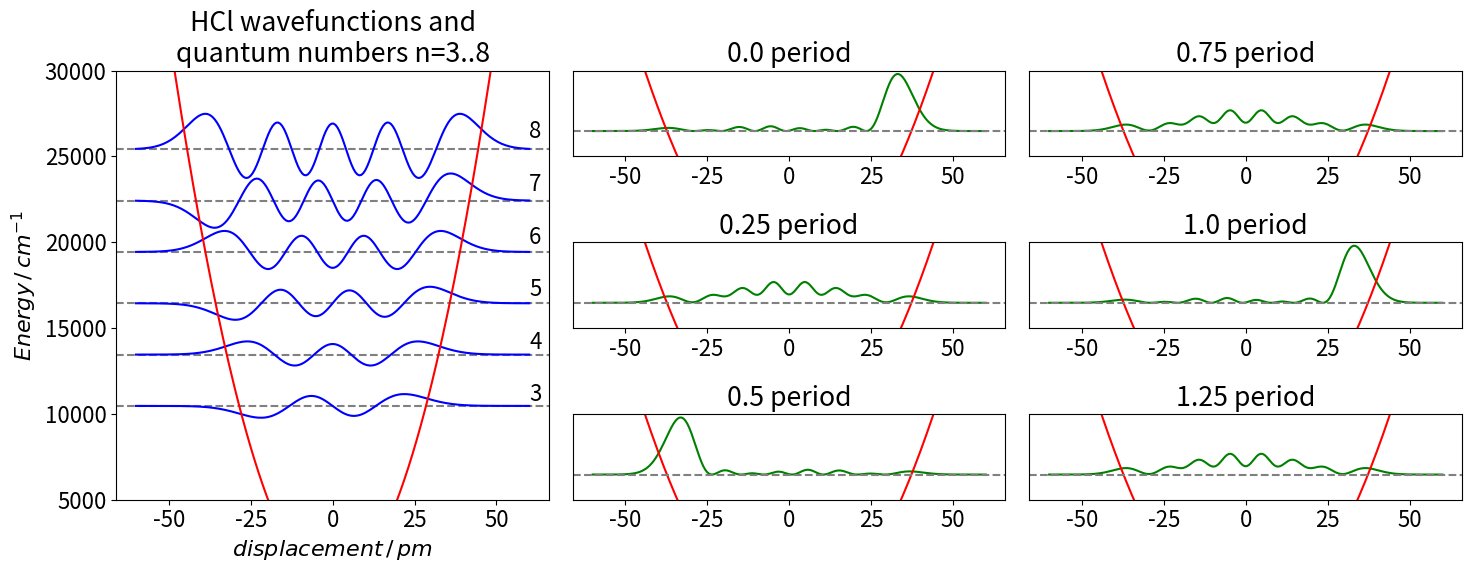

The matplotlib source for this figure:
#!/usr/bin/env python
# coding: utf-8

# # 9 Quantum superposition and wavepackets.

# In[1]:


# import all python add-ons etc that will be needed later on
get_ipython().run_line_magic('matplotlib', 'inline')
import numpy as np
import matplotlib.pyplot as plt
plt.rcParams.update({'font.size': 14})  # set font size for plots


# ## 9 Wavepackets and superposition.
# 
# In calculating the energy and wavefunctions of the harmonic oscillator, hydrogen atoms, the rigid rotor, and many similar problems, the time-independent Schroedinger equation, $H\psi = E\psi$, is used. However, many processes evolve in time and then a time-dependent form of the equation must be used and this is 
# 
# $$\displaystyle H\psi = i\hbar \frac{d\psi}{dt}  \qquad\tag{49}$$
# 
# where $H$ is the Hamiltonian operator. The wavefunction must now depend upon time or its derivative would be zero. In some experiments a superposition of different wavefunctions is unavoidable and a non-stationary state is produced which must evolve with time if the energy levels differ. An example is an electronically excited state that is produced by absorbing photons from a femtosecond duration laser pulse. Many vibrational levels are simultaneously excited, because a narrow laser pulse must have a wide energy spread, and the wavepacket produced evolves with time. This can be observed by pump-probe spectroscopy (Zewail 1994). The amount of each level populated depends on the intensity of the light at each absorption frequency, the Franck-Condon factors involved in the absorption and the shape of the laser pulse.
# 
# Suppose that $\displaystyle \psi_1^0(x)$ is the time-independent wavefunction which is the eigenfunction of $H\psi_1 = E_1\psi_1$. This wavefunction could be that of the harmonic oscillator, of s or p-orbitals, or any other quantum mechanical model of an atom or molecule, with energy eigenvalue $E_1$. The time-dependent version of this wavefunction is
# 
# $$\displaystyle \psi_1(x,t)=\psi_1^0(x)e^{-iE_1t/\hbar}  \qquad\tag{50}$$
# 
# where $t$ is time and $x$ is a spatial coordinate, which may be the bond extension of a vibrating molecule or the position of an electron in an atom. The probability of observing this single wavefunction in a region $x \to x + dx$ is $P(x, t)dx = \psi(x)^*\psi(x)dx$, which is constant in time because the complex conjugate removes any time dependence;
# 
# $$\displaystyle \psi_1^0(x)e^{+iE_it/\hbar}\psi_1^0(x)e^{-iE_it/\hbar}=(\psi_1^0(x))^2$$
# 
# A second wavefunction describing energy $E_2$ is $\displaystyle \psi_2(x, t) =\psi_1^0(x)e^{-iE_2t/\hbar}$ then a normalized superposition of these two wavefunctions could be $\displaystyle \Psi=(\psi_1 + \psi_2)/\sqrt2$ if equal contributions are made from each wavefunction. (The $x$ and $t$ labels are suppressed for clarity). In general, with two wavefunctions 
# 
# $$\displaystyle \Psi=\frac{\alpha \psi_1 + \beta \psi_2}{\sqrt{\alpha^2+\beta^2}}$$
# 
# where $\alpha$ and $\beta$ are the amounts of the respective wavefunctions. These amounts are limited by $\displaystyle |\alpha|^2 + |\beta|^2=1$. The modulus $|\alpha| = \sqrt{\alpha^*\alpha}$ is used here as $\alpha$ may contain a complex quantity.
# 
# If many wavefunctions are in the superposition or wavepacket, then $\displaystyle \Psi = \sum\limits_{n=1}^N\alpha _n\psi_n$ and if normalized the condition is $\displaystyle \sum\limits_{n=1}^N|\alpha|_n^2 =1$. In each of these cases, $\Psi$ evolves in time, as does the probability $P(x, t)$, and this is explained next.
# 
# The stationary-state wavefunction is $\psi^0(x)$ and depends only on position. A superposition or wavepacket might be formed by absorbing photons with an energy spread covering only two different energy levels $E_1$ and $E_2$. However, a wavepacket containing only two levels, while formally correct, is hardly a wavepacket at all and in practice many levels could be involved. Nevertheless, two will be used here to illustrate what happens. The wavepacket with equal amounts of the two wavefunctions and added in phase is
# 
# $$\displaystyle \Psi(x,t)= \psi_1^0(x)e^{-iE_it/\hbar}+\psi_2(x)^0e^{-iE_it/\hbar}$$
# 
# and the amount of each wavefunction varies as time proceeds because $E_1$ and $E_2$ are different. The exponential terms can be considered as phase factors and, since they oscillate in time, they cause the wavefunctions to be added together in different proportions. Recall the identity $\displaystyle e^{-ix} = \cos(x) - i \sin(x)$; this can be used to illustrate how the wavefunctions behave. The two-wavefunction wavepacket could be written as,
# 
# $$\displaystyle \Psi(x,t)=\psi_1^0(x)\cos(E_1t/\hbar) +\psi_2^0(x)\cos(E_2t/\hbar)-i\left(\psi_1^0(x)\sin(E_1t/\hbar)+\psi_2^0(x)\sin(E_2t/\hbar)\right)$$
# 
# but this is rather long and the exponential form is preferred. Any measurement of the wavepacket is always proportional to $\Psi^* \Psi$ so the imaginary part is lost in the product _via_ the complex conjugate leaving only real terms. This can be seen by calculating the probability of the molecule being at a position $x$ at a time $t$ which is
# 
# $$\displaystyle P(x,t)=\Psi^*\Psi=(\psi_1 +\psi_2)^*(\psi_1 +\psi_2)$$
# 
# where the * indicated the complex conjugate; the $x,\,t$ labels on the wavefunction are removed for clarity. In any classical calculation, terms are squared then added; in quantum mechanics always do the opposite, therefore,
# 
# $$\displaystyle  \text{'always add the wavefunctions then square'}$$
# 
# because this leads to the interference or cross terms such as $\psi_1\psi_2$ that are absent from any classical calculation. Hence,
# 
# $$\displaystyle (\psi_1+\psi_2)^*(\psi_1+\psi_2)= (\psi_1^*+\psi_2^*)(\psi_1+\psi_2)=\psi_1^*\psi_1+\psi_2^*\psi_2+\psi_1^*\psi_2+\psi_2^*\psi_1$$
# 
# Substituting for the wavefunctions and taking complex conjugates gives,
# 
# $$\displaystyle P(x,t)= [\psi_1^0(x)]^2+[\psi_2^0(x)]^2 + \psi_1^0(x)\psi_2^0(x)[ e^{+i(E_1-E_2)t/\hbar} + e^{-i(E_1-E_2)t/\hbar} ] \qquad\tag{51} $$
# 
# of which the last term is the most interesting as it represents the interference of the two wavefunctions with one another and is a purely quantum effect. The first two constant terms are those produced by a classical calculation. Defining a frequency as $\displaystyle \omega=(E_1-E_2)/\hbar$ and using the definition of the cosine  gives,
# 
# $$\displaystyle P(x,t)= [\psi_1^0(x)]^2+[\psi_2^0(x)]^2 + 2\psi_1^0(x)\psi_2^0(x)\cos(\omega t)   \qquad\tag{52} $$
# 
# which shows that the probability oscillates with frequency $\omega$ in addition to a constant term. This means that the amount of each wavefunction in the superposition changes in time if the energy difference $E_1 - E_2$ is not zero. Note that the probability oscillates only because there is an energy difference between two levels.
# 
# If the wavefunctions are added in phase, this means that there are terms where time origin is the same in each, for example $\displaystyle e^{-iE_1t/\hbar}, \; e^{-iE_2t/\hbar}$. However, if we delay the generation of one of the wavefunctions, as is possible when using finite-duration laser pulses to form wavepackets, then we would produce terms such as $\displaystyle e^{-iE_1t/\hbar}$ and $\displaystyle e^{-iE_2(t-t_0)/\hbar}$ where $t_0$ is a constant time difference between exciting each energy level and hence forming the wavepacket. This constant time delay is equivalent to a phase delay $\varphi$ because in a sine or cosine a constant term is equivalent to a phase delay, $\displaystyle \cos(E_1(t+t_0)/\hbar) \equiv \cos(E_1t/\hbar+\varphi)$.
# 
# Any laser pulse exciting molecules has a finite duration, therefore there are a range of phases produced during excitation because different parts of the wavepacket start at different times. The effect is that of convoluting in time the laser pulse with $P(x, t)$. (Convolution is described in Chapter 9.7).
# 
# The effect of adding together some harmonic oscillator wavefunctions is shown in the next figures and code. A harmonic potential is used and values of the constants used are for HCl.  The wavefunctions are added in equal amounts with vibrational quantum numbers $n = 3 \cdots 8$. Below this are shown the wavepackets formed at $t = 0, 1/4$, and $1/2$ period. At $t = 0$ it is easy to see that the addition will produce amplitude at the right of the potential. At $1/2$ a period the wavepacket is the mirror image of that at $t = 0$ as the phase of the wavefunctions, the $\displaystyle e^{i\omega t/\hbar}$ part, has reversed and therefore reinforcement occurs on the left part of the potential. At intermediate times, the wavepacket is some arbitrary shape depending on how the exponential terms make the wavefunctions add together. The wavepacket is placed at its average energy on the potential.

# In[2]:


# wavepacket calculation

def Hermite(n,x):       # use recursion formulae, x is real, n is order.
    if n == 0:
        return 1
    elif n == 1:
        return 2*x
    else:
        return 2*x*Hermite(n - 1,x) - 2*(n - 1)*Hermite(n - 2,x)
#--------------
def fact(n):           # factorial
    if n == 0 or n == 1:
        return 1
    else:
        return n*fact(n - 1)
#--------------  

fig1= plt.figure(figsize=(15, 6))   # use figure to define plot size and subplots
plt.rcParams.update({'font.size': 16})  # set font size for plots
ax0 = plt.subplot(1,3,1)
ax1 = plt.subplot(3,3,2)
ax2 = plt.subplot(3,3,5)
ax3 = plt.subplot(3,3,8)
ax4 = plt.subplot(3,3,3)
ax5 = plt.subplot(3,3,6)
ax6 = plt.subplot(3,3,9)
#--------------

pm = 1e-12                    # picometres
amu= 1.6604e-27               # kg       
c  = 2.9979e10                # cm/s
h  = 6.6256e-34               # J.s
mu = 1*35/(1+35)*amu          # kg
nu = 2989.7                   # HCl frequency in cm^(-1)
k     = (2*np.pi*nu*c)**2*mu  # force constant N.m 
alpha = 2*np.pi*np.sqrt(mu*k)/h  # 
period= 2.0*np.pi/(nu*c)      # seconds
ni = 3                        # initial and final quantum numbers
nf = 8

V    = lambda x: 0.5*k*x**2/(h*c)    # potential energy in cm^(-1)
Enrg = lambda n, nu: nu*(n+1/2)      # energy cm^(-1)
psi  = lambda x, n, alpha: np.sqrt( 1/(2^n*fact(n)) * np.sqrt(alpha/np.pi) )*\
                          np.exp(-alpha*x**2/2.0)*Hermite(n,x*np.sqrt(alpha))  # harmonic ascillator wavefunction

wp =   lambda x,tm: sum([ psi(x,n,alpha)*np.exp(-1j*Enrg(n,nu)*c*tm) for  n in range(ni,nf)]  )  # add up wavefunctions
    
numx = 200
x = np.linspace(-60*pm,60*pm,numx)
for n in range(ni,nf+1):
    ax0.axhline(Enrg(n,nu),linestyle='dashed',color='gray')
    ax0.plot(x/pm, Enrg(n,nu)+ psi(x,n ,alpha)/450,color='blue')
    ax0.annotate(str(n), xy=(60, Enrg(n,nu)*1.025), xycoords='data')

ax0.plot(x/pm,V(x),color='red')
ax0.set_ylim([5000,30000])
ax0.set_xlabel(r'$displacement\, /\,pm$')
ax0.set_ylabel(r'$Energy\,/\,cm^{-1}$')
ax0.set_title('HCl wavefunctions and\nquantum numbers n='+ str(ni)+'..'+ str(nf))

E_offset =(Enrg(ni,nu)+Enrg(nf,nu))/2.0 

for i,ax  in enumerate([ax1,ax2,ax3,ax4,ax5,ax6]):
    tme= i*period/4
    ax.plot(x/pm, E_offset + 2e-9*(wp(x,tme)*np.conjugate(wp(x,tme))).real,color='green')  # make Psi^*Psi
    ax.plot(x/pm,V(x),color='red')
    ax.axhline((Enrg(ni,nu)+Enrg(nf,nu))/2.0,linestyle='dashed',color='gray')
    ax.set_title(str(i/4)+' period')
    ax.set_ylim([15000,25000])
    ax.set_yticklabels([])
    ax.set_yticks([])
    pass
fig1.tight_layout()

plt.show()


# Figure 15. Harmonic oscillator wavefunctions for the $n = 3 \to 8$ levels of the ground state of HCl drawn with the potential energy and placed at the energy of each level. It is assumed that the potential is harmonic. On the side is shown the probability density $\Psi^*\Psi$ for six wavepackets; at $t = 0, 1/4, 1/2, 3/4 ,1$ and $5/4$ of a period. The wavefunctions are added with equal contributions to make the wavepacket.
# ____
# 
# The initial wavepacket is formed on the right of the potential where the wavefunctions are all positive, and although not exactly in phase they are sufficiently so that at this bond displacement, the resultant wavepacket is positive. On the left of the potential at this time, the wavefunctions are alternately positive and negative so add approximately to zero. As time progresses the phases associated with the wavefunctions change; imagine this as the sine part becoming cosine and vice versa and this leads to the superposition being large on the left side of the potential when a time of half a period is reached. As more time elapses, the wavepacket continues to change and will reform after one period and then repeats the cycle _ad infinitum_. The harmonic oscillator is unusual in that all the energy levels are separated by an equal amount; this means that all the components of the wavepacket are changing at the same single frequency. In an anharmonic oscillator, rigid rotor, or H atoms, for example, the energy levels are not equally spaced; so many frequencies must be present in the wavepacket. 
# 
# Initially suppose that the wavepacket has an approximately Gaussian or bell shape in its spatial coordinate. The different frequencies present mean that as time progresses the wavepacket spreads out and appears to become random, but it will nevertheless reform itself after a certain period, governed by integer multiples of the lowest frequency present. This period is often a large number of roundtrips across the potential, unlike the harmonic potential where the wavepacket reforms after each round trip. The process of many oscillators reforming the original wavepacket is called _recurrence_. After recurring, the wavepacket appears to become random again, although it is not, and then recurs and repeats the sequence unless something happens to stop this. Usually collisions with other molecules or energy flowing into vibrational modes not excited by the laser will destroy the wavepacket. Children playing on swings can be seen to 'recur' when at some time after starting, they all swing in phase for an instance, then become out of phase again. In fact any system consisting of several oscillators with different frequencies will show recurrences governed by integer multiples of the lowest frequency. It is even possible also to observe fractional recurrences (Vrakking et al. 1996).
# 
# One way of detecting recurrences is to calculate the mean position $\langle x \rangle$ of the wavepacket. The wavepacket is initially formed at one side of the potential (by absorbing a photon from the ground state) and then propagates back and forth across the potential, as shown in the next figure (fig 16). If the wavepacket is spread out its mean value is not necessarily that of the equilibrium internuclear separation because any real molecule has an anharmonic potential, such as the Morse potential and the mean value is at longer internuclear separation than $r_e = 0.308$ nm for the $\mathrm{I_2}$ potential in fig (16). The mean wavepacket position is shown for the B excited state of iodine excited by a $40$ fs Gaussian shaped pulse centred at $550$ nm. The recurrences at about $15.7$ ps and partial recurrences at other times are clear. The mean value is $\langle x \rangle_t =  \int xP(x, t)dx$ which in practice is usually replaced by a summation because discrete values of position are normally calculated. The figure also shows how the wavepacket behaves like a particle oscillating in the potential as the bond stretches and compresses during the first $2$ ps at $\approx 16$ ps and less so at $ \approx 8$ ps. But at other times there is no apparent motion because the average bond extension is constant in time. What happened here is that the wavepacket has split into parts that counter propagate and/or interfere with one another in such a way that for a while the average is constant. The figure on the right shows a few wavepackets measured at approximately $0.325$ nm, which is about halfway across the potential. The recurrence at about $16$ ps is clear and partial recurrence at $\approx 8$ ps is also seen, with apparently random motion at other times.
# 
# ![Drawing](series-fig16.png)
# 
# Figure 16. Iodine wavepackets. Left the average position $\langle x \rangle$ vs time. The data was calculated using the split time method (Kosloff 1988) The motion shows recurrences in the average position, full at zero and $\approx 16$ ps and half at multiples of $\approx 8$ ps. Other fractional recurrences can be observed. The data on the right shows the wavepacket amplitude across the potential at different times. The recurrence at $\approx$ 16 ps is clear.
# _____
# 
# When a pump-probe experiment is performed, it is possible to observe wavepacket motion, but not the wavepacket itself because there is no known microscope with which this could be done. What this method does is to excite the molecule and then probe the excited state later with a very short (femtosecond duration)  laser pulse and a signal is produced as the wavepacket moves through the time and wavelength (or energy) windows covered by the probe pulse (Atkins & de Paula 2006, pp. 892-3 and Zewail 1994). The experimental observation is a signal oscillating in time.

# ## 9.1 Superposition of many wavefunctions
# 
# The general superposition where each stationary-state wavefunction is weighted with its contribution $\alpha$ or $\beta$ is $\displaystyle \Psi = \frac{\alpha\psi_1+\beta\psi_2}{\sqrt{\alpha^2+\beta^2}}$. This similar to equations just derived because
# 
# $$\displaystyle \Psi(x,t)= \frac{1}{\sqrt{\alpha^2+\beta^2}}\left(\alpha\psi_1^0(x)e^{iE_1t/\hbar}+\beta\psi_1^0(x)e^{iE_2t/\hbar}\right)   \qquad\tag{53}$$
# 
# Calculating the probability as $P = \Psi^*\Psi$ by taking the complex conjugate of the superposition wavefunction and multiplying gives
# 
# $$\displaystyle P(x,t)=\frac{1}{\alpha^2+\beta^2}\left((\alpha\psi_1^0)^2 +(\beta\psi_2^0)^2 +2\alpha \beta \psi_1^0(x)\psi_2^0(x)\cos(\omega t)\right)   \qquad\tag{54}$$
# 
# where the frequency is $\displaystyle \omega = (E_1-E_2)/\hbar$.
# 
# When there are several, say $S$, wavefunctions in the superposition, all the combinations of frequencies as determined by the energy gaps are present and there are therefore many cosine terms. For example, with three wavefunctions there are three frequencies corresponding to energy gaps $E_3 - E_2,\;E_3 - E_1,\; E_2 - E_1$. Terms such as $E_3 - E_3$ and so forth, lead to a time-independent term because $\cos(0) = 1$. The probability in the general case where there are $S$ levels in total is this monstrous looking equation:
# 
# $$\displaystyle P(x,t)= N^2\sum\limits_{n=1}^S\sum\limits_{m=1}^S c_nc_m\psi_n^0\psi_m^0\cos(\omega_{n,m}t/\hbar)$$
# 
# where and $c_n$ and $c_m$ are the coefficients which, above, were called $\alpha$ and $\beta$ when there were just two terms; $N$ is the normalization constant.
# 
# In general, where the coefficients may also be complex numbers, as may the wavefunctions, the wavepacket has the form
# 
# $$\displaystyle  \left( \sum\limits_{j=1}^n c_j^* \psi_j^{0*}(x)e^{-iE_jt/\hbar}  \right)\left( \sum\limits_{j=1}^nc_j\psi_j^{0}(x)e^{+iE_jt/\hbar}  \right) $$ 
# 
# and when calculating it is often convenient to make the sum first then take its complex conjugate and multiply them together. This is the form of equation used to produce Fig.16 (above), when convoluted with the laser pulse shape. The wavefunctions for the Morse potential were used (Morse 1929), but in situations where the wavefunctions are not known because the Schroedinger equation cannot be solved algebraically, the numerical method known as the split-time operator method can be used (see Kosloff J. Phys. Chem. _92_, p2087, 1988).
# 
# To illustrate how to use the cosine equation $P(x, t)$, let $S = 2$, then taking the terms in the summation in order $(n, m) = (1, 1), (1, 2), (2, 1), (2, 2) $ gives
# 
# $$\displaystyle \begin{align}P(x,t)&= N^2\sum\limits_{n=1}^2\sum\limits_{m=1}^2 c_nc_m\psi_n^0\psi_m^0\cos(\omega_{n,m}t)\\&= \frac{1}{c_1^2+c_2^2}\left(  c_1^2 (\psi_1^0)^2 + c_1c_2\psi_1^0\psi_2^0\cos(\omega_{1,2}t)+ c_2c_1\psi_2^0\psi_1^0\cos(\omega_{2,1}t)+ c_2^2 (\psi_2^0)^2  \right)\end{align}  $$
# 
# which is the same result worked out in detail in equation (52) after performing some more simplifications and $\alpha = c_1,\; \beta = c_2$ and as the energy gap always being taken as positive the frequencies are always positive and as $\omega_{1,2}=\omega_{2,1}$, the probability of observing the wavepacket is
# 
# $$\displaystyle P(x,t)= \frac{1}{c_1^2+c_2^2}\left(  (c_1\psi_1^0)^2+ (c_2\psi_2^0)^2+ 2c_1c_2\psi_1^0\psi_2^0\cos(\omega_{1,2} t)   \right)  $$
# 
# Finally, note that sometimes the equations are written as $\displaystyle \Psi(x,t)=\frac{1}{\sqrt{|\alpha|^2+|\beta|^2}}\left(\alpha(t)\psi_1^0(x)+\beta(t)\psi_2^0\right)$ where the time dependence is put into each constant as $\displaystyle \alpha e^{iE_jt/\hbar} \equiv \alpha(t)$ and the normalization involves calculating the modulus or absolute value of $\alpha, \beta$  not just their square. The final result is the same; it is only a matter of choice how the equation is written.
# 

# In[ ]:
